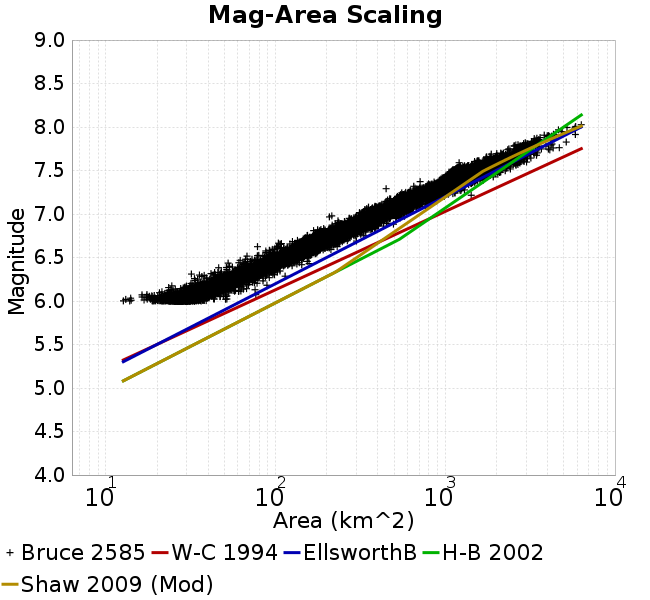

Source data for this figure (header and first rows):
Magnitude, Mean, Standard Deviation, 0.0 fractile, 0.025 fractile, 0.16 fractile, 0.5 fractile, 0.84 fractile, 0.975 fractile, 1.0 fractile
6.05, 31.29, 4.627, 12.68, 23.02, 26.93, 31.01, 35.66, 40.59, 76.49
6.15, 42.05, 6.009, 21.4, 31.62, 36.4, 41.6, 47.75, 54.69, 88.95
6.25, 56.3, 8.058, 31.73, 42.69, 48.37, 55.62, 63.86, 73.21, 113.8
6.35, 75.03, 10.23, 31.91, 56.45, 65.56, 74.49, 84.95, 96.9, 106.5
6.45, 100.7, 13.94, 52.56, 76.22, 87.62, 99.33, 114.7, 128.9, 157.6
6.55, 130.7, 18.04, 67.85, 96.91, 113.7, 129.4, 147.9, 169.8, 212
6.65, 168.5, 24.84, 78.23, 126.2, 146.1, 165.6, 191.6, 226, 299.7
6.75, 216.5, 31.1, 145.5, 160, 185.6, 214.8, 247, 281.2, 339.9
6.85, 285.5, 42.35, 167.5, 211.6, 247.1, 282.5, 326, 380.6, 495.1
6.95, 368.4, 52.66, 207.6, 278.6, 319.2, 363, 419.7, 483.7, 575.4
7.05, 463.9, 72.12, 312, 344.7, 392.3, 459.2, 533.9, 621, 766
7.15, 623.2, 103.2, 423.1, 463.5, 525, 607.5, 713, 871.8, 950.9
7.25, 824, 148.3, 448.5, 560.8, 681.3, 807.1, 971.3, 1137, 1422
7.35, 1033, 135.8, 652.4, 817.9, 935.1, 999.8, 1159, 1400, 1678
7.45, 1247, 223, 944.1, 985.8, 1046, 1175, 1454, 1831, 2257
7.55, 1611, 382.6, 1105, 1145, 1207, 1535, 2044, 2548, 3015
7.65, 2331, 429.3, 1488, 1548, 1854, 2316, 2786, 3159, 3450
7.75, 2928, 398.6, 2123, 2339, 2654, 2820, 3174, 4193, 4701
7.85, 3509, 463.6, 2895, 2907, 3154, 3370, 4136, 5028, 5163
7.95, 4811, 728, 3831, 3831, 3997, 4751, 5827, 5844, 5844
8.05, 6103, 327.8, 5871, 5871, 5871, 6103, 6334, 6334, 6334
8.15, NaN, NaN, NaN, NaN, NaN, NaN, NaN, NaN, NaN
8.25, NaN, NaN, NaN, NaN, NaN, NaN, NaN, NaN, NaN
8.35, NaN, NaN, NaN, NaN, NaN, NaN, NaN, NaN, NaN
8.45, NaN, NaN, NaN, NaN, NaN, NaN, NaN, NaN, NaN
8.55, NaN, NaN, NaN, NaN, NaN, NaN, NaN, NaN, NaN
8.65, NaN, NaN, NaN, NaN, NaN, NaN, NaN, NaN, NaN
8.75, NaN, NaN, NaN, NaN, NaN, NaN, NaN, NaN, NaN
8.85, NaN, NaN, NaN, NaN, NaN, NaN, NaN, NaN, NaN
8.95, NaN, NaN, NaN, NaN, NaN, NaN, NaN, NaN, NaN
